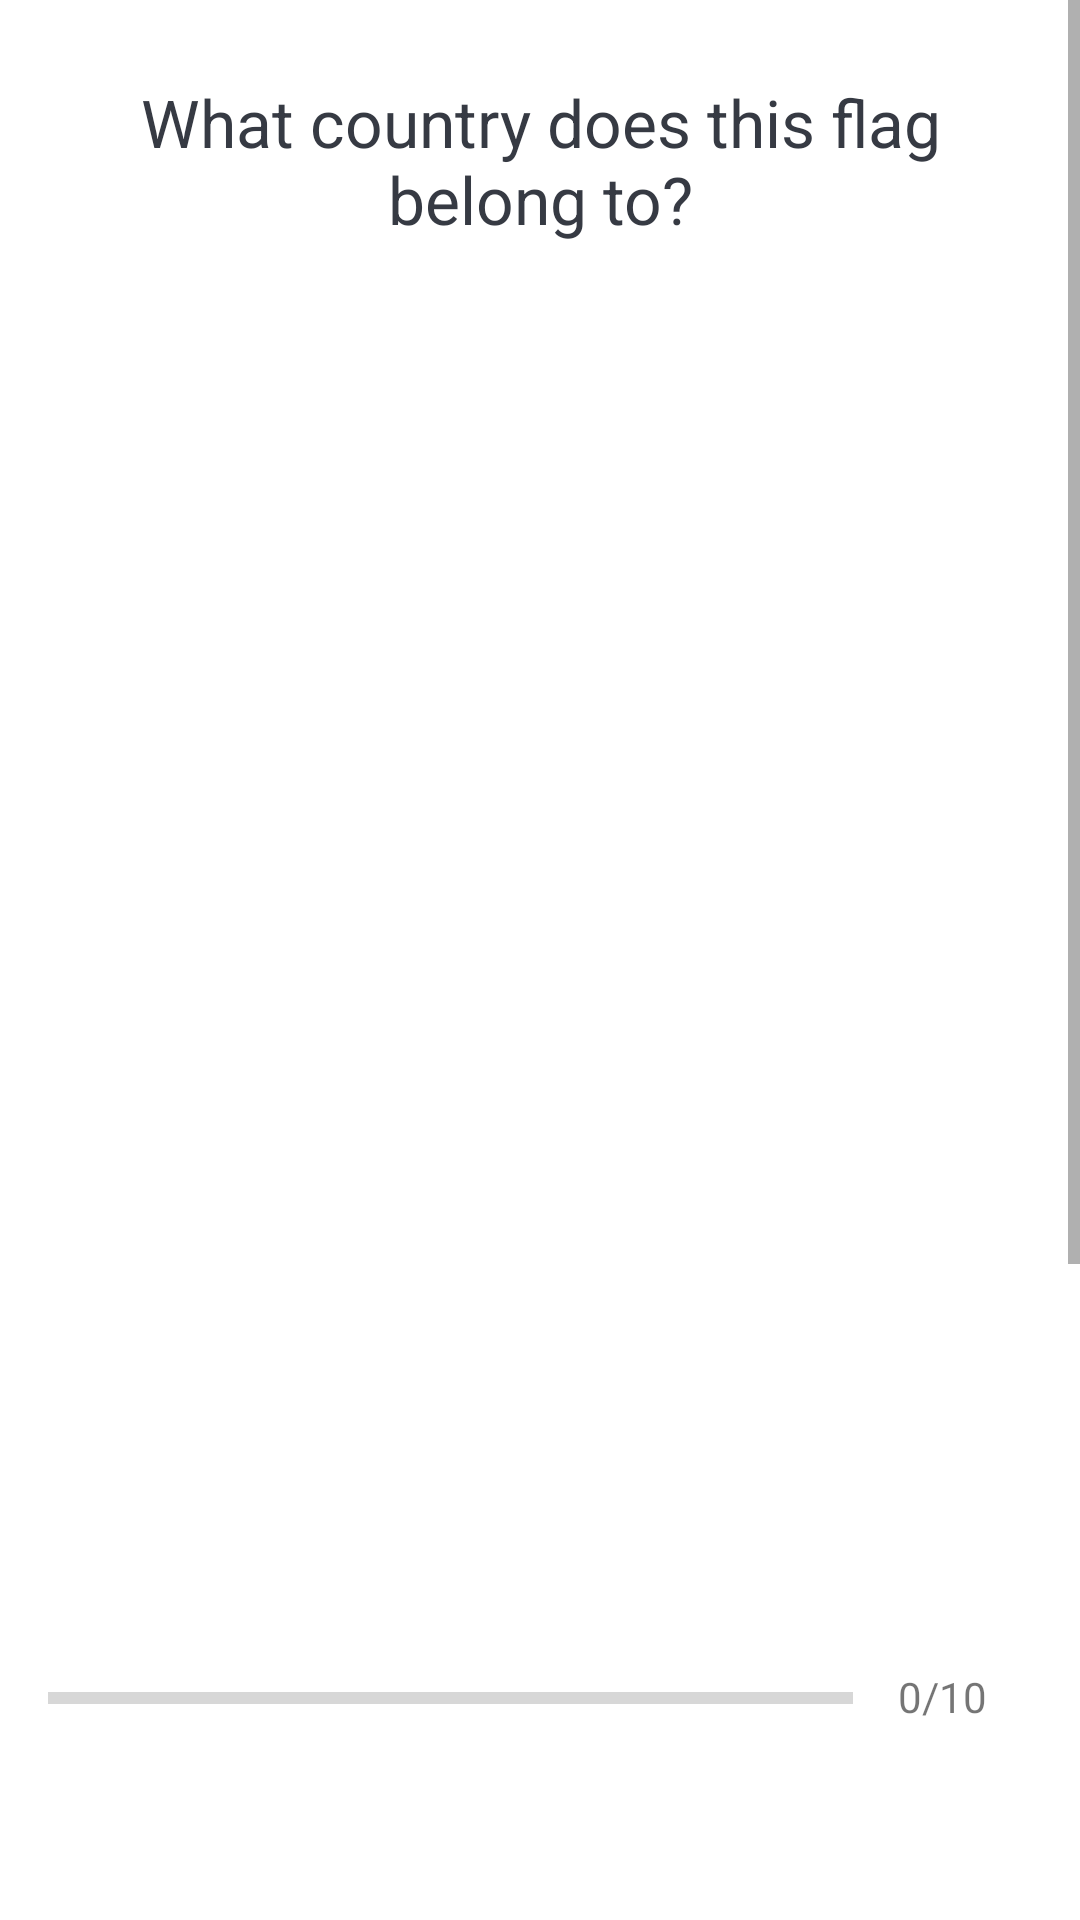

Produce the Android XML layout that renders to this screen, including the resource entries it uses.
<!-- AndroidManifest.xml: application theme Theme.Quizzifun -->
<!-- res/layout/activity_quiz_questions.xml -->
<?xml version="1.0" encoding="utf-8"?>
<ScrollView xmlns:android="http://schemas.android.com/apk/res/android"
    android:id="@+id/scrollView"
    xmlns:app="http://schemas.android.com/apk/res-auto"
    xmlns:tools="http://schemas.android.com/tools"
    android:layout_width="match_parent"
    android:layout_height="match_parent"
    android:fillViewport="true"
    tools:context=".QuizQuestionsActivity">

    <LinearLayout
        android:layout_width="match_parent"
        android:layout_height="wrap_content"
        android:gravity="center"
        android:orientation="vertical"
        android:padding="16dp">

        <TextView
            android:id="@+id/tv_question"
            android:layout_width="wrap_content"
            android:layout_height="wrap_content"
            android:layout_margin="10dp"
            android:gravity="center"
            android:text="What country does this flag belong to?"
            android:textColor="#363A43"
            android:textSize="22sp" />

        <ImageView
            android:id="@+id/iv_image"
            android:layout_width="wrap_content"
            android:layout_height="418dp"
            android:layout_marginTop="16dp"
            android:src="@drawable/rdj" />

        <LinearLayout
            android:id="@+id/ll_progress_details"
            android:layout_width="match_parent"
            android:layout_height="wrap_content"
            android:layout_marginTop="16dp"
            android:gravity="center_horizontal"
            android:orientation="horizontal">

            <ProgressBar
                android:id="@+id/progressBar"
                style="?android:attr/progressBarStyleHorizontal"
                android:layout_width="0dp"
                android:layout_height="wrap_content"
                android:layout_weight="1"
                android:indeterminate="false"
                android:max="10"
                android:minHeight="50dp"
                android:progress="0" />

            <TextView
                android:id="@+id/tv_progress"
                android:layout_width="wrap_content"
                android:layout_height="wrap_content"
                android:gravity="center"
                android:padding="15dp"
                android:text="0/10"
                android:textColorHint="#7A8089"
                android:textSize="14sp" />
        </LinearLayout>

        <TextView
            android:id="@+id/tv_option_one"
            android:layout_width="match_parent"
            android:layout_height="wrap_content"
            android:layout_margin="10dp"
            android:background="@drawable/default_option_border_bg"
            android:gravity="center"
            android:padding="15dp"
            android:textColor="#7A8089"
            android:textSize="18sp"
            tools:text="Apple" />

        <TextView
            android:id="@+id/tv_option_two"
            android:layout_width="match_parent"
            android:layout_height="wrap_content"
            android:layout_marginStart="10dp"
            android:layout_marginTop="10dp"
            android:layout_marginEnd="10dp"
            android:layout_marginBottom="10dp"
            android:background="@drawable/default_option_border_bg"
            android:gravity="center"
            android:padding="15dp"
            android:textColor="#7A8089"
            android:textSize="18sp"
            tools:text="Google" />

        <TextView
            android:id="@+id/tv_option_three"
            android:layout_width="match_parent"
            android:layout_height="wrap_content"
            android:layout_marginStart="10dp"
            android:layout_marginTop="10dp"
            android:layout_marginEnd="10dp"
            android:layout_marginBottom="10dp"
            android:background="@drawable/default_option_border_bg"
            android:gravity="center"
            android:padding="15dp"
            android:textColor="#7A8089"
            android:textSize="18sp"
            tools:text="Android Inc." />

        <TextView
            android:id="@+id/tv_option_four"
            android:layout_width="match_parent"
            android:layout_height="wrap_content"
            android:layout_marginStart="10dp"
            android:layout_marginTop="10dp"
            android:layout_marginEnd="10dp"
            android:layout_marginBottom="10dp"
            android:background="@drawable/default_option_border_bg"
            android:gravity="center"
            android:padding="15dp"
            android:textColor="#7A8089"
            android:textSize="18sp"
            tools:text="Nokia" />

        <Button
            android:id="@+id/btn_submit"
            android:layout_width="match_parent"
            android:layout_height="wrap_content"
            android:layout_margin="10dp"
            android:background="@color/colorPrimary"
            android:text="Submit"
            android:textColor="@android:color/white"
            android:textSize="18sp"
            android:textStyle="bold" />
    </LinearLayout>

</ScrollView>
<!-- resources referenced by this layout -->
<resources>
  <color name="colorPrimary">#fcba03</color>
  <style name="Theme.Quizzifun" parent="Theme.MaterialComponents.DayNight.DarkActionBar">
          
          <item name="colorPrimary">@color/purple_500</item>
          <item name="colorPrimaryVariant">@color/purple_700</item>
          <item name="colorOnPrimary">@color/white</item>
          
          <item name="colorSecondary">@color/teal_200</item>
          <item name="colorSecondaryVariant">@color/teal_700</item>
          <item name="colorOnSecondary">@color/black</item>
          
          <item name="android:statusBarColor" tools:targetApi="l">?attr/colorPrimaryVariant</item>
          
      </style>
  <!-- not gathered from this repository: default colours our renderer supplied (Android Studio template values) -->
  <color name="purple_500">#FF6200EE</color>
  <color name="purple_700">#FF3700B3</color>
  <color name="teal_200">#FF03DAC5</color>
  <color name="teal_700">#FF018786</color>
  <color name="black">#FF000000</color>
  <color name="white">#FFFFFFFF</color>
</resources>
